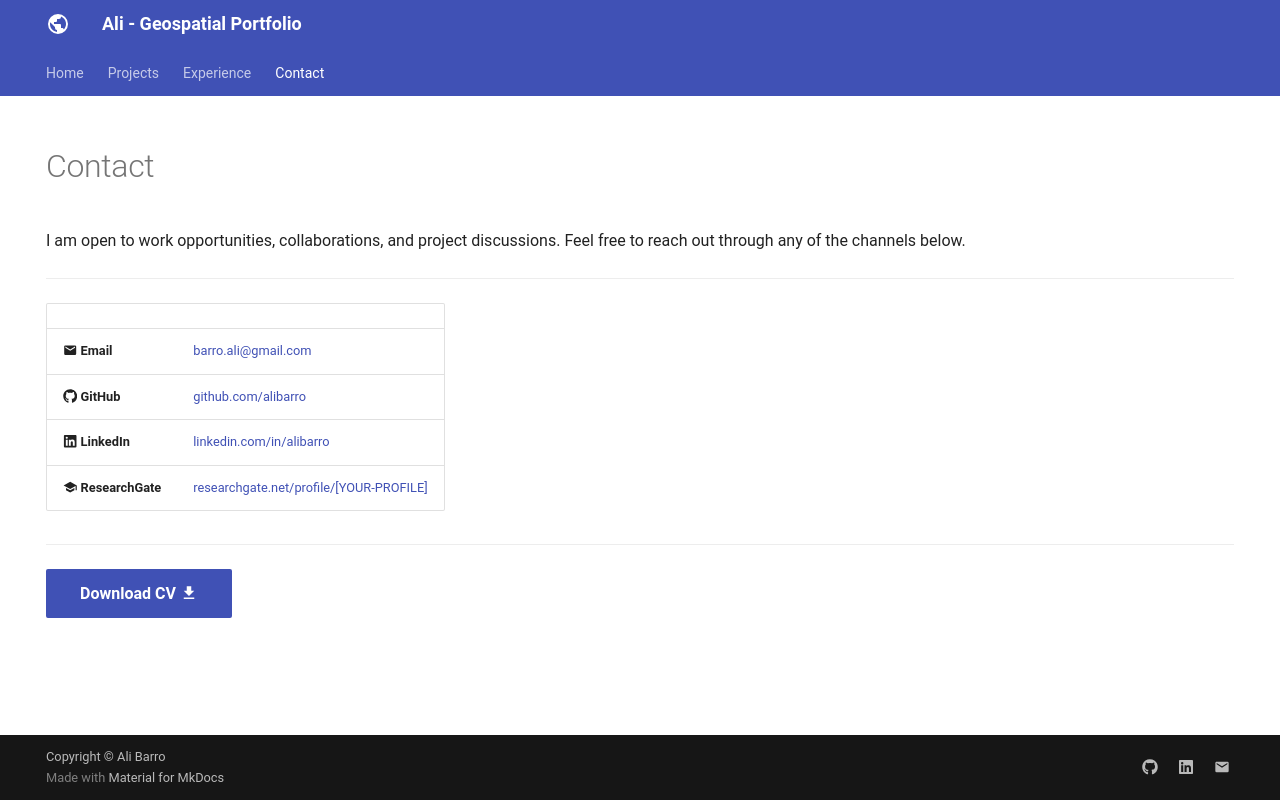

repository: alibarro/ggg.github.io · page: contact/index.html · generator: mkdocs

---
hide:
  - toc
  - navigation
---
<!--
CHECKLIST FOR THIS PAGE:
- [ ] Replace [YOUR-EMAIL-ADDRESS] with your actual email
- [ ] Replace [YOUR-GITHUB-USERNAME] with your GitHub username
- [ ] Replace [YOUR-LINKEDIN-USERNAME] with your LinkedIn username
- [ ] Replace [YOUR-NAME] in the CV link with the actual filename of your PDF
- [ ] Delete the Twitter/X row if you don't use it
- [ ] Delete the ResearchGate row if not applicable
-->

# Contact

I am open to work opportunities, collaborations, and project discussions.
Feel free to reach out through any of the channels below.

---

| | |
|---|---|
| :material-email: **Email** | [barro.ali@gmail.com](mailto:[YOUR-EMAIL-ADDRESS]) |
| :fontawesome-brands-github: **GitHub** | [github.com/alibarro](https://github.com/alibarro) |
| :fontawesome-brands-linkedin: **LinkedIn** | [linkedin.com/in/alibarro](https://linkedin.com/in/alibarro) |
| :material-school: **ResearchGate** | [researchgate.net/profile/[YOUR-PROFILE]](https://www.researchgate.net/profile/[YOUR-PROFILE]) |

---

[Download CV :material-download:](assets/CV_ALI_BARRO.pdf){ .md-button .md-button--primary }
